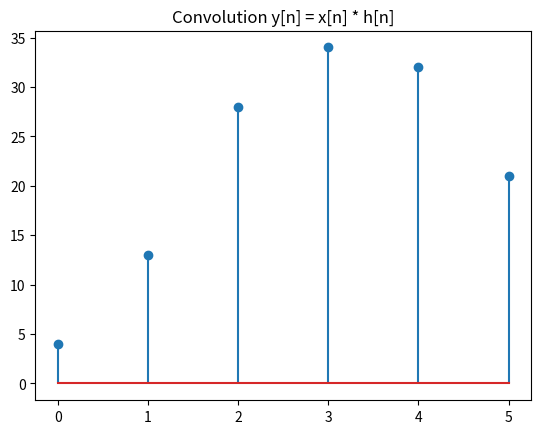

The script that saved this image:
#!/usr/bin/env python
# -*- coding: utf-8 -*-

"""
This program calculates and plot the convolution between two digital signals.
[redacted]
Date: 2021-01
To run the code just execute main().
"""

# here come the imports

import numpy as np
import matplotlib.pyplot as plt

# here come some constants all in caps, units in comments


# here you can also define small classes, but that's another story


# here comes the "model" i.e. the computational engine, all in lower letters, with underscore, no caps

    
# here comes the "view", i.e. anything related to the user input/output

    # No viewers

# here comes the "controller" i.e. the manager part

def main():
    x = np.array([1,2,3])
    h = np.array([4,5,6,7])
    y = np.convolve(x,h)
    plt.close('all')
    plt.stem(y)
    plt.title('Convolution y[n] = x[n] * h[n]')
    plt.savefig('2021-01-08_convolution.png')
    plt.show()
    print("y[n] = x[n] * h[n] = ",y)
   
# ------------------------
# Do not change this following part, later you will see why it isget_rigidity here:

if __name__ == '__main__':
    main()